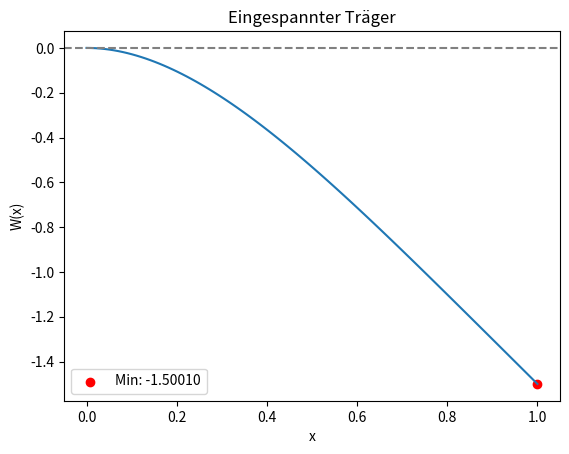

Python code for this plot:
import numpy as np
import matplotlib.pyplot as plt

# Gegebene Parameter
E = 1e7  # Elastizitätsmodul (Young's Modulus)
b = 0.1  # Breite des Balkens
h = 0.01  # Dicke des Balkens
nu = 0.2  # Poisson's Ratio
alpha = 5/6  # Schubkorrektionsfaktor

# Berechnung der Biegesteifigkeit Kb
K_b = (E * b * h**3) / (12)

# Berechnung der Schubsteifigkeit Ks
K_s = alpha * (E * b * h) / 2*(1 + nu)

# Ausgabe der berechneten Werte
print("Biegesteifigkeit Kb:", K_b)
print("Schubsteifigkeit Ks:", K_s)

# Erstellen eines Arrays von x-Werten
x = np.linspace(0, 1, 100)

# Berechnung der Funktion w(x)
w = -(1 / (24 * K_b)) * (x**4 - 4 * x**3 + 6 * x**2) - (1 / (2 * K_s)) * (-x**2 + 2 * x)

# Finden des Minimums und seiner Position
min_w = np.min(w)
min_x = x[np.argmin(w)]

# Runden auf fünf Dezimalstellen
rounded_min_w = round(min_w, 5)

# Plot
fig, ax = plt.subplots()
ax.plot(x, w)
ax.set_xlabel('x')
ax.set_ylabel('W(x)')
ax.set_title('Eingespannter Träger')

# Markierung des Minimums als Punkt mit gerundetem Wert
ax.scatter(min_x, min_w, color='red', label=f'Min: {rounded_min_w:.5f}')
ax.legend()

# Gestrichelte Linie bei y = 0 hinzufügen
ax.axhline(0, color='gray', linestyle='--')

# Speichern des Bildes in hoher Qualität (DPI erhöht)
plt.savefig(r'C:\Users\<user> Badawi\Desktop\4. Semester\Studienarbeit\Bilder\Exact sultion\Exact_solution_c.png', dpi=500, bbox_inches='tight')
plt.show()

